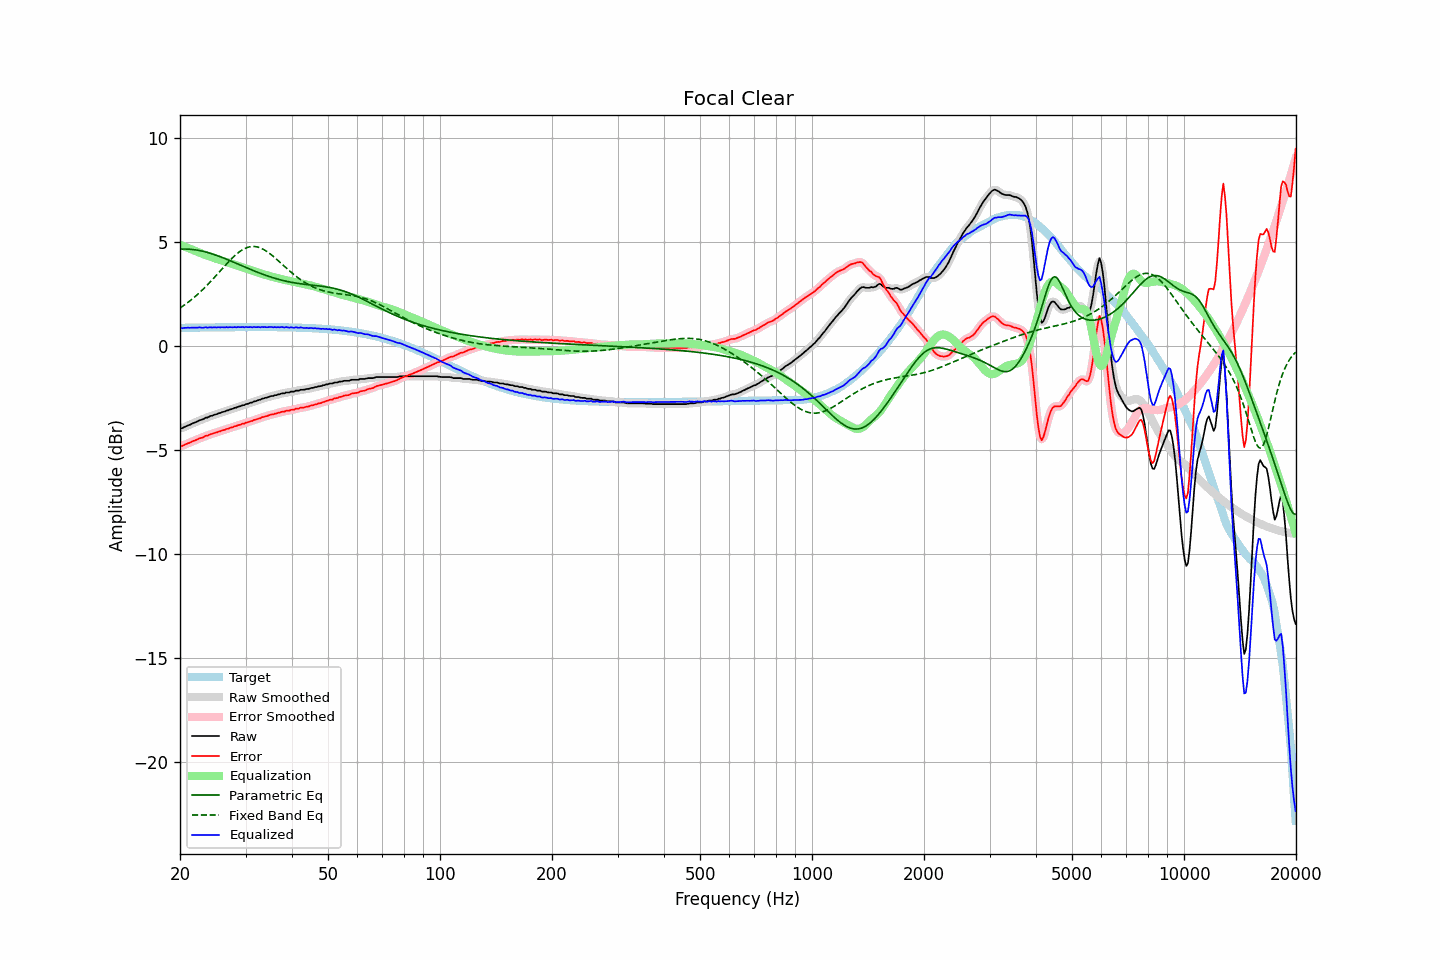

Data behind this chart, as committed beside it:
frequency, raw, error, smoothed, error_smoothed, equalization, parametric_eq, fixed_band_eq, equalized_raw, equalized_smoothed, target
20.00, -3.96, -4.82, -3.98, -4.83, 4.84, 4.64, 1.81, 0.88, 0.86, 0.85
20.20, -3.98, -4.84, -3.96, -4.81, 4.81, 4.64, 1.86, 0.83, 0.85, 0.85
20.40, -3.94, -4.80, -3.94, -4.79, 4.78, 4.64, 1.91, 0.84, 0.85, 0.86
20.61, -3.90, -4.76, -3.91, -4.77, 4.76, 4.64, 1.97, 0.85, 0.85, 0.86
20.81, -3.87, -4.73, -3.87, -4.73, 4.73, 4.64, 2.02, 0.85, 0.86, 0.86
21.02, -3.83, -4.69, -3.84, -4.70, 4.70, 4.64, 2.08, 0.86, 0.86, 0.86
21.23, -3.81, -4.67, -3.81, -4.67, 4.66, 4.63, 2.14, 0.85, 0.86, 0.86
21.44, -3.77, -4.63, -3.77, -4.63, 4.63, 4.63, 2.20, 0.86, 0.86, 0.86
21.66, -3.73, -4.60, -3.74, -4.60, 4.60, 4.62, 2.26, 0.87, 0.86, 0.86
21.87, -3.70, -4.57, -3.70, -4.57, 4.57, 4.61, 2.33, 0.86, 0.86, 0.86
22.09, -3.67, -4.54, -3.67, -4.53, 4.53, 4.60, 2.40, 0.86, 0.86, 0.86
22.31, -3.64, -4.51, -3.63, -4.50, 4.50, 4.59, 2.47, 0.86, 0.87, 0.87
22.54, -3.59, -4.46, -3.60, -4.47, 4.47, 4.57, 2.54, 0.88, 0.87, 0.87
22.76, -3.57, -4.44, -3.57, -4.44, 4.44, 4.56, 2.61, 0.87, 0.87, 0.87
22.99, -3.55, -4.42, -3.54, -4.41, 4.41, 4.54, 2.68, 0.86, 0.87, 0.87
23.22, -3.51, -4.38, -3.51, -4.38, 4.38, 4.52, 2.76, 0.87, 0.87, 0.87
23.45, -3.46, -4.33, -3.48, -4.35, 4.35, 4.50, 2.84, 0.89, 0.87, 0.87
23.69, -3.46, -4.33, -3.45, -4.32, 4.32, 4.48, 2.91, 0.86, 0.87, 0.87
23.92, -3.42, -4.29, -3.42, -4.29, 4.29, 4.46, 2.99, 0.87, 0.87, 0.87
24.16, -3.38, -4.26, -3.39, -4.27, 4.27, 4.43, 3.08, 0.88, 0.87, 0.87
24.40, -3.37, -4.25, -3.36, -4.24, 4.24, 4.41, 3.16, 0.87, 0.88, 0.87
24.65, -3.33, -4.21, -3.34, -4.21, 4.21, 4.38, 3.24, 0.88, 0.88, 0.88
24.89, -3.31, -4.19, -3.31, -4.19, 4.19, 4.36, 3.33, 0.88, 0.88, 0.88
25.14, -3.29, -4.17, -3.29, -4.16, 4.16, 4.33, 3.41, 0.87, 0.88, 0.88
25.39, -3.25, -4.13, -3.26, -4.14, 4.14, 4.30, 3.50, 0.89, 0.88, 0.88
25.65, -3.24, -4.12, -3.23, -4.11, 4.11, 4.27, 3.59, 0.87, 0.88, 0.88
25.91, -3.20, -4.08, -3.21, -4.09, 4.09, 4.24, 3.67, 0.88, 0.88, 0.88
26.16, -3.18, -4.06, -3.18, -4.06, 4.06, 4.21, 3.76, 0.88, 0.88, 0.88
26.43, -3.16, -4.04, -3.16, -4.04, 4.04, 4.18, 3.85, 0.88, 0.88, 0.88
26.69, -3.12, -4.00, -3.13, -4.01, 4.01, 4.15, 3.93, 0.89, 0.88, 0.88
26.96, -3.11, -4.00, -3.10, -3.99, 3.99, 4.12, 4.01, 0.87, 0.88, 0.88
27.23, -3.07, -3.96, -3.08, -3.96, 3.96, 4.09, 4.09, 0.89, 0.88, 0.88
27.50, -3.05, -3.94, -3.05, -3.94, 3.94, 4.05, 4.17, 0.88, 0.88, 0.88
27.77, -3.03, -3.92, -3.03, -3.91, 3.91, 4.02, 4.25, 0.88, 0.88, 0.88
28.05, -2.99, -3.88, -3.00, -3.89, 3.89, 3.99, 4.32, 0.89, 0.88, 0.89
28.33, -2.98, -3.87, -2.97, -3.86, 3.86, 3.96, 4.39, 0.88, 0.89, 0.89
28.62, -2.94, -3.83, -2.95, -3.84, 3.84, 3.92, 4.45, 0.89, 0.89, 0.89
28.90, -2.92, -3.81, -2.92, -3.81, 3.81, 3.89, 4.51, 0.89, 0.89, 0.89
29.19, -2.90, -3.79, -2.90, -3.79, 3.79, 3.86, 4.57, 0.88, 0.89, 0.89
29.48, -2.86, -3.75, -2.87, -3.76, 3.76, 3.82, 4.61, 0.90, 0.89, 0.89
29.78, -2.86, -3.75, -2.85, -3.74, 3.74, 3.79, 4.66, 0.87, 0.89, 0.89
30.08, -2.81, -3.70, -2.82, -3.71, 3.71, 3.76, 4.69, 0.90, 0.89, 0.89
30.38, -2.80, -3.69, -2.80, -3.69, 3.69, 3.72, 4.72, 0.88, 0.89, 0.89
30.68, -2.77, -3.66, -2.77, -3.66, 3.66, 3.69, 4.74, 0.89, 0.89, 0.89
30.99, -2.74, -3.63, -2.75, -3.64, 3.64, 3.66, 4.76, 0.89, 0.89, 0.89
31.30, -2.73, -3.62, -2.72, -3.61, 3.61, 3.63, 4.76, 0.88, 0.89, 0.89
31.61, -2.68, -3.57, -2.69, -3.58, 3.58, 3.59, 4.76, 0.90, 0.89, 0.89
31.93, -2.67, -3.56, -2.67, -3.56, 3.56, 3.56, 4.76, 0.89, 0.89, 0.89
32.24, -2.64, -3.53, -2.64, -3.53, 3.53, 3.53, 4.74, 0.89, 0.89, 0.89
32.57, -2.61, -3.50, -2.62, -3.51, 3.51, 3.50, 4.72, 0.89, 0.89, 0.89
32.89, -2.60, -3.49, -2.59, -3.48, 3.48, 3.47, 4.69, 0.88, 0.89, 0.89
33.22, -2.55, -3.44, -2.56, -3.45, 3.45, 3.44, 4.66, 0.90, 0.89, 0.89
33.55, -2.54, -3.43, -2.54, -3.43, 3.43, 3.42, 4.62, 0.89, 0.89, 0.89
33.89, -2.51, -3.40, -2.52, -3.41, 3.41, 3.39, 4.58, 0.89, 0.89, 0.89
34.23, -2.50, -3.39, -2.50, -3.39, 3.38, 3.36, 4.53, 0.88, 0.89, 0.89
34.57, -2.47, -3.36, -2.47, -3.36, 3.36, 3.33, 4.47, 0.89, 0.89, 0.89
34.92, -2.44, -3.33, -2.45, -3.34, 3.34, 3.31, 4.41, 0.90, 0.89, 0.89
35.27, -2.42, -3.31, -2.43, -3.31, 3.32, 3.28, 4.35, 0.89, 0.89, 0.89
35.62, -2.42, -3.31, -2.41, -3.30, 3.30, 3.26, 4.29, 0.87, 0.89, 0.89
35.97, -2.38, -3.27, -2.39, -3.28, 3.28, 3.24, 4.22, 0.89, 0.88, 0.89
... 635 more rows
